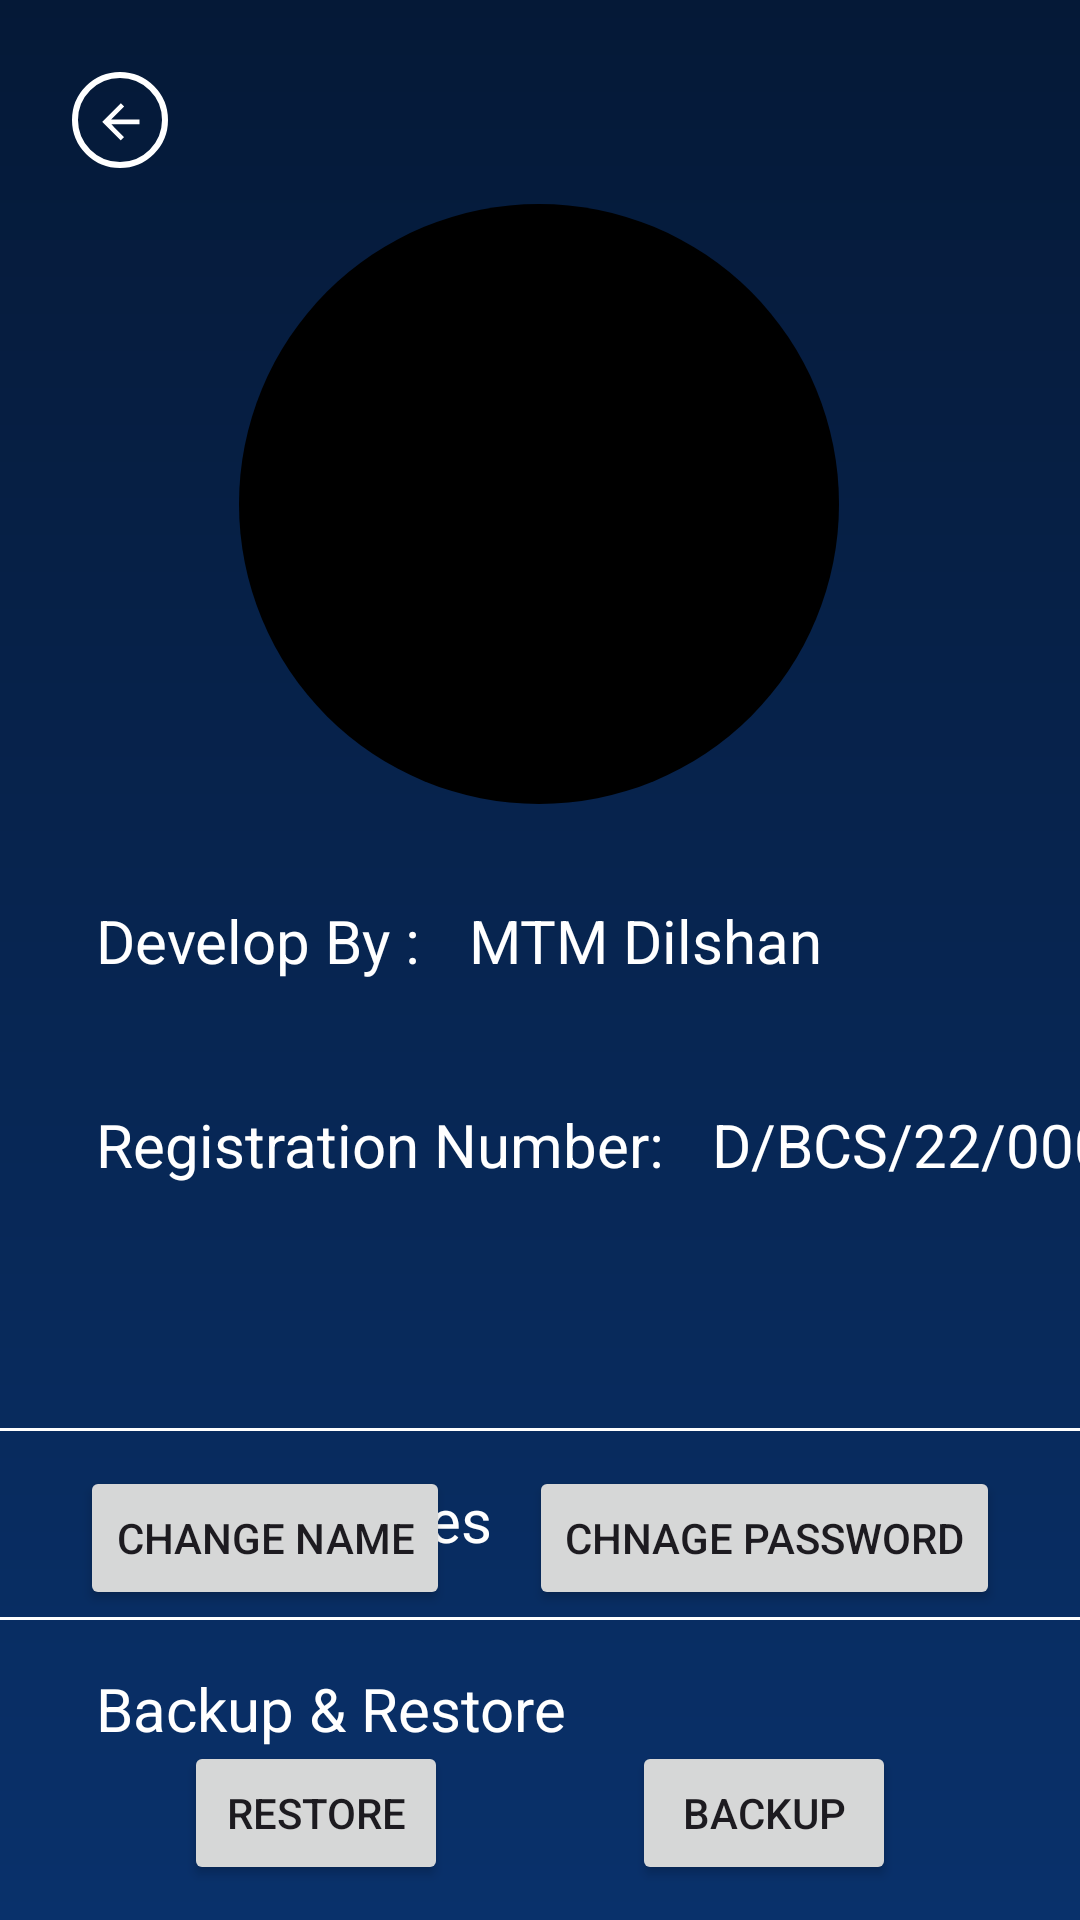

Reconstruct the res/layout file that produces this screen, plus the resources it refers to.
<!-- AndroidManifest.xml: application theme Theme.HappyEnding -->
<!-- res/layout/activity_settings.xml -->
<?xml version="1.0" encoding="utf-8"?>
<androidx.constraintlayout.widget.ConstraintLayout xmlns:android="http://schemas.android.com/apk/res/android"
    xmlns:app="http://schemas.android.com/apk/res-auto"
    xmlns:tools="http://schemas.android.com/tools"
    android:layout_width="match_parent"
    android:layout_height="match_parent"
    android:background="@drawable/app_background"
    tools:context=".AppSettings"
    tools:layout_editor_absoluteX="-4dp"
    tools:layout_editor_absoluteY="-22dp">

    <ImageView
        android:id="@+id/imageView"
        android:layout_width="200dp"
        android:layout_height="200dp"
        android:layout_marginTop="68dp"
        android:background="@drawable/circular_background"
        android:scaleType="centerCrop"
        android:src="@drawable/profile_circle"
        app:layout_constraintEnd_toEndOf="parent"
        app:layout_constraintHorizontal_bias="0.497"
        app:layout_constraintStart_toStartOf="parent"
        app:layout_constraintTop_toTopOf="parent" />

    <View
        android:id="@+id/divider"
        android:layout_width="409dp"
        android:layout_height="1dp"
        android:layout_marginStart="24dp"
        android:layout_marginTop="208dp"
        android:layout_marginEnd="24dp"
        android:background="@color/white"
        app:layout_constraintEnd_toEndOf="parent"
        app:layout_constraintStart_toStartOf="parent"
        app:layout_constraintTop_toBottomOf="@+id/imageView" />

    <Button
        android:id="@+id/changeName"
        android:layout_width="wrap_content"
        android:layout_height="wrap_content"
        android:layout_marginBottom="32dp"
        android:text="@string/change_name"
        app:layout_constraintBottom_toTopOf="@+id/restore"
        app:layout_constraintEnd_toStartOf="@+id/changePassword"
        app:layout_constraintHorizontal_bias="0.5"
        app:layout_constraintStart_toStartOf="parent"
        app:layout_constraintTop_toBottomOf="@+id/divider"
        app:layout_constraintVertical_bias="0.223" />

    <Button
        android:id="@+id/changePassword"
        android:layout_width="wrap_content"
        android:layout_height="wrap_content"
        android:layout_marginBottom="32dp"
        android:text="@string/chnage_password"
        app:layout_constraintBottom_toTopOf="@+id/backup"
        app:layout_constraintEnd_toEndOf="parent"
        app:layout_constraintHorizontal_bias="0.5"
        app:layout_constraintStart_toEndOf="@+id/changeName"
        app:layout_constraintTop_toBottomOf="@+id/divider"
        app:layout_constraintVertical_bias="0.227" />

    <Button
        android:id="@+id/restore"
        android:layout_width="wrap_content"
        android:layout_height="wrap_content"
        android:text="@string/restore"
        app:layout_constraintBottom_toBottomOf="parent"
        app:layout_constraintEnd_toStartOf="@+id/backup"
        app:layout_constraintHorizontal_bias="0.5"
        app:layout_constraintStart_toStartOf="parent"
        app:layout_constraintTop_toBottomOf="@+id/changeName"
        app:layout_constraintVertical_bias="0.5" />

    <Button
        android:id="@+id/backup"
        android:layout_width="wrap_content"
        android:layout_height="wrap_content"
        android:text="@string/backup"
        app:layout_constraintBottom_toBottomOf="parent"
        app:layout_constraintEnd_toEndOf="parent"
        app:layout_constraintHorizontal_bias="0.5"
        app:layout_constraintStart_toEndOf="@+id/restore"
        app:layout_constraintTop_toBottomOf="@+id/changePassword"
        app:layout_constraintVertical_bias="0.5" />

    <TextView
        android:id="@+id/developBy"
        android:layout_width="wrap_content"
        android:layout_height="wrap_content"
        android:layout_marginStart="32dp"
        android:layout_marginTop="32dp"
        android:text="Develop By :"
        android:textColor="@color/white"
        android:textSize="20sp"
        app:layout_constraintEnd_toStartOf="@+id/developerName"
        app:layout_constraintHorizontal_bias="0.0"
        app:layout_constraintHorizontal_chainStyle="packed"
        app:layout_constraintStart_toStartOf="parent"
        app:layout_constraintTop_toBottomOf="@+id/imageView" />

    <TextView
        android:id="@+id/developerName"
        android:layout_width="wrap_content"
        android:layout_height="wrap_content"
        android:layout_marginStart="16dp"
        android:layout_marginTop="32dp"
        android:text="MTM Dilshan"
        android:textColor="@color/white"
        android:textSize="20sp"
        app:layout_constraintEnd_toEndOf="parent"
        app:layout_constraintHorizontal_bias="0.5"
        app:layout_constraintStart_toEndOf="@+id/developBy"
        app:layout_constraintTop_toBottomOf="@+id/imageView" />

    <TextView
        android:id="@+id/regNUmber"
        android:layout_width="wrap_content"
        android:layout_height="wrap_content"
        android:layout_marginStart="32dp"
        android:text="Registration Number:"
        android:textColor="@color/white"
        android:textSize="20sp"
        app:layout_constraintBottom_toTopOf="@+id/divider"
        app:layout_constraintEnd_toStartOf="@+id/rNumber"
        app:layout_constraintHorizontal_bias="0.0"
        app:layout_constraintHorizontal_chainStyle="packed"
        app:layout_constraintStart_toStartOf="parent"
        app:layout_constraintTop_toBottomOf="@+id/developBy"
        app:layout_constraintVertical_bias="0.336" />

    <TextView
        android:id="@+id/rNumber"
        android:layout_width="wrap_content"
        android:layout_height="wrap_content"
        android:layout_marginStart="16dp"
        android:layout_marginTop="32dp"
        android:layout_marginBottom="76dp"
        android:text="D/BCS/22/0004"
        android:textColor="@color/white"
        android:textSize="20sp"
        app:layout_constraintBottom_toTopOf="@+id/divider"
        app:layout_constraintEnd_toEndOf="parent"
        app:layout_constraintHorizontal_bias="0.5"
        app:layout_constraintStart_toEndOf="@+id/regNUmber"
        app:layout_constraintTop_toBottomOf="@+id/developerName"
        app:layout_constraintVertical_bias="0.642" />

    <View
        android:id="@+id/divider2"
        android:layout_width="409dp"
        android:layout_height="1dp"
        android:layout_marginStart="24dp"
        android:layout_marginTop="32dp"
        android:layout_marginEnd="24dp"
        android:layout_marginBottom="70dp"
        android:background="@color/white"
        app:layout_constraintBottom_toTopOf="@+id/restore"
        app:layout_constraintEnd_toEndOf="parent"
        app:layout_constraintStart_toStartOf="parent"
        app:layout_constraintTop_toBottomOf="@+id/changeName" />

    <TextView
        android:id="@+id/textView6"
        android:layout_width="wrap_content"
        android:layout_height="wrap_content"
        android:layout_marginStart="32dp"
        android:layout_marginTop="16dp"
        android:layout_marginEnd="247dp"
        android:text="@string/backup_restore"
        android:textColor="@color/white"
        android:textSize="20sp"
        app:layout_constraintEnd_toEndOf="parent"
        app:layout_constraintHorizontal_bias="0.0"
        app:layout_constraintStart_toStartOf="parent"
        app:layout_constraintTop_toBottomOf="@+id/divider2" />

    <TextView
        android:id="@+id/textView7"
        android:layout_width="wrap_content"
        android:layout_height="wrap_content"
        android:layout_marginStart="32dp"
        android:layout_marginTop="16dp"
        android:layout_marginEnd="282dp"
        android:text="@string/make_chagnges"
        android:textColor="@color/white"
        android:textSize="20sp"
        app:layout_constraintEnd_toEndOf="parent"
        app:layout_constraintHorizontal_bias="0.0"
        app:layout_constraintStart_toStartOf="parent"
        app:layout_constraintTop_toBottomOf="@+id/divider" />

    <ImageButton
        android:id="@+id/back_button_main"
        android:layout_width="32dp"
        android:layout_height="32dp"
        android:layout_marginStart="24dp"
        android:layout_marginTop="24dp"
        android:background="@drawable/round_button"
        android:paddingLeft="7dp"
        android:paddingTop="8dp"
        android:src="@drawable/back_button_white_foreground"

        app:layout_constraintStart_toStartOf="parent"
        app:layout_constraintTop_toTopOf="parent" />

</androidx.constraintlayout.widget.ConstraintLayout>
<!-- resources referenced by this layout -->
<resources>
  <color name="white">#FFFFFFFF</color>
  <!-- drawable app_background (drawable) -->
  <?xml version="1.0" encoding="utf-8"?>
  <shape xmlns:android="http://schemas.android.com/apk/res/android">
  
      <gradient
          android:startColor="@color/darkBlue"
          android:endColor="@color/navyBlue"
  
          android:angle="-90"
          />
  
  </shape>
  <!-- drawable back_button_white_foreground (drawable) -->
  <vector xmlns:android="http://schemas.android.com/apk/res/android"
      android:width="32dp"
      android:height="32dp"
      android:viewportWidth="24"
      android:viewportHeight="24"
      android:tint="#FFFFFF"
      android:autoMirrored="true">
    <group android:scaleX="0.58"
        android:scaleY="0.58"
        android:translateX="2.5"
        android:translateY="2.5">
      <path
          android:fillColor="@android:color/white"
          android:pathData="M20,11H7.83l5.59,-5.59L12,4l-8,8 8,8 1.41,-1.41L7.83,13H20v-2z"/>
    </group>
  </vector>
  <!-- drawable circular_background (drawable) -->
  <shape xmlns:android="http://schemas.android.com/apk/res/android">
      <corners android:radius="1000dp"/> 
      <solid android:color="#000000"/> 
  </shape>
  <!-- drawable round_button (drawable) -->
  <?xml version="1.0" encoding="utf-8"?>
  <shape xmlns:android="http://schemas.android.com/apk/res/android"
      android:shape="oval">
      
      <solid android:color="@android:color/transparent"/>
      
      <stroke
          android:width="2dp"
          android:color="@color/white"/>
  </shape>
  <string name="backup">Backup</string>
  <string name="backup_restore">Backup &amp; Restore</string>
  <string name="change_name">Change Name</string>
  <string name="chnage_password">Chnage Password</string>
  <string name="make_chagnges">Make Changes</string>
  <string name="restore">Restore</string>
  <style name="Theme.HappyEnding" parent="Base.Theme.HappyEnding" />
  <color name="darkBlue">#051937</color>
  <color name="navyBlue">#09316B</color>
  <style name="Base.Theme.HappyEnding" parent="Theme.Material3.DayNight.NoActionBar">
          
          
      </style>
</resources>
